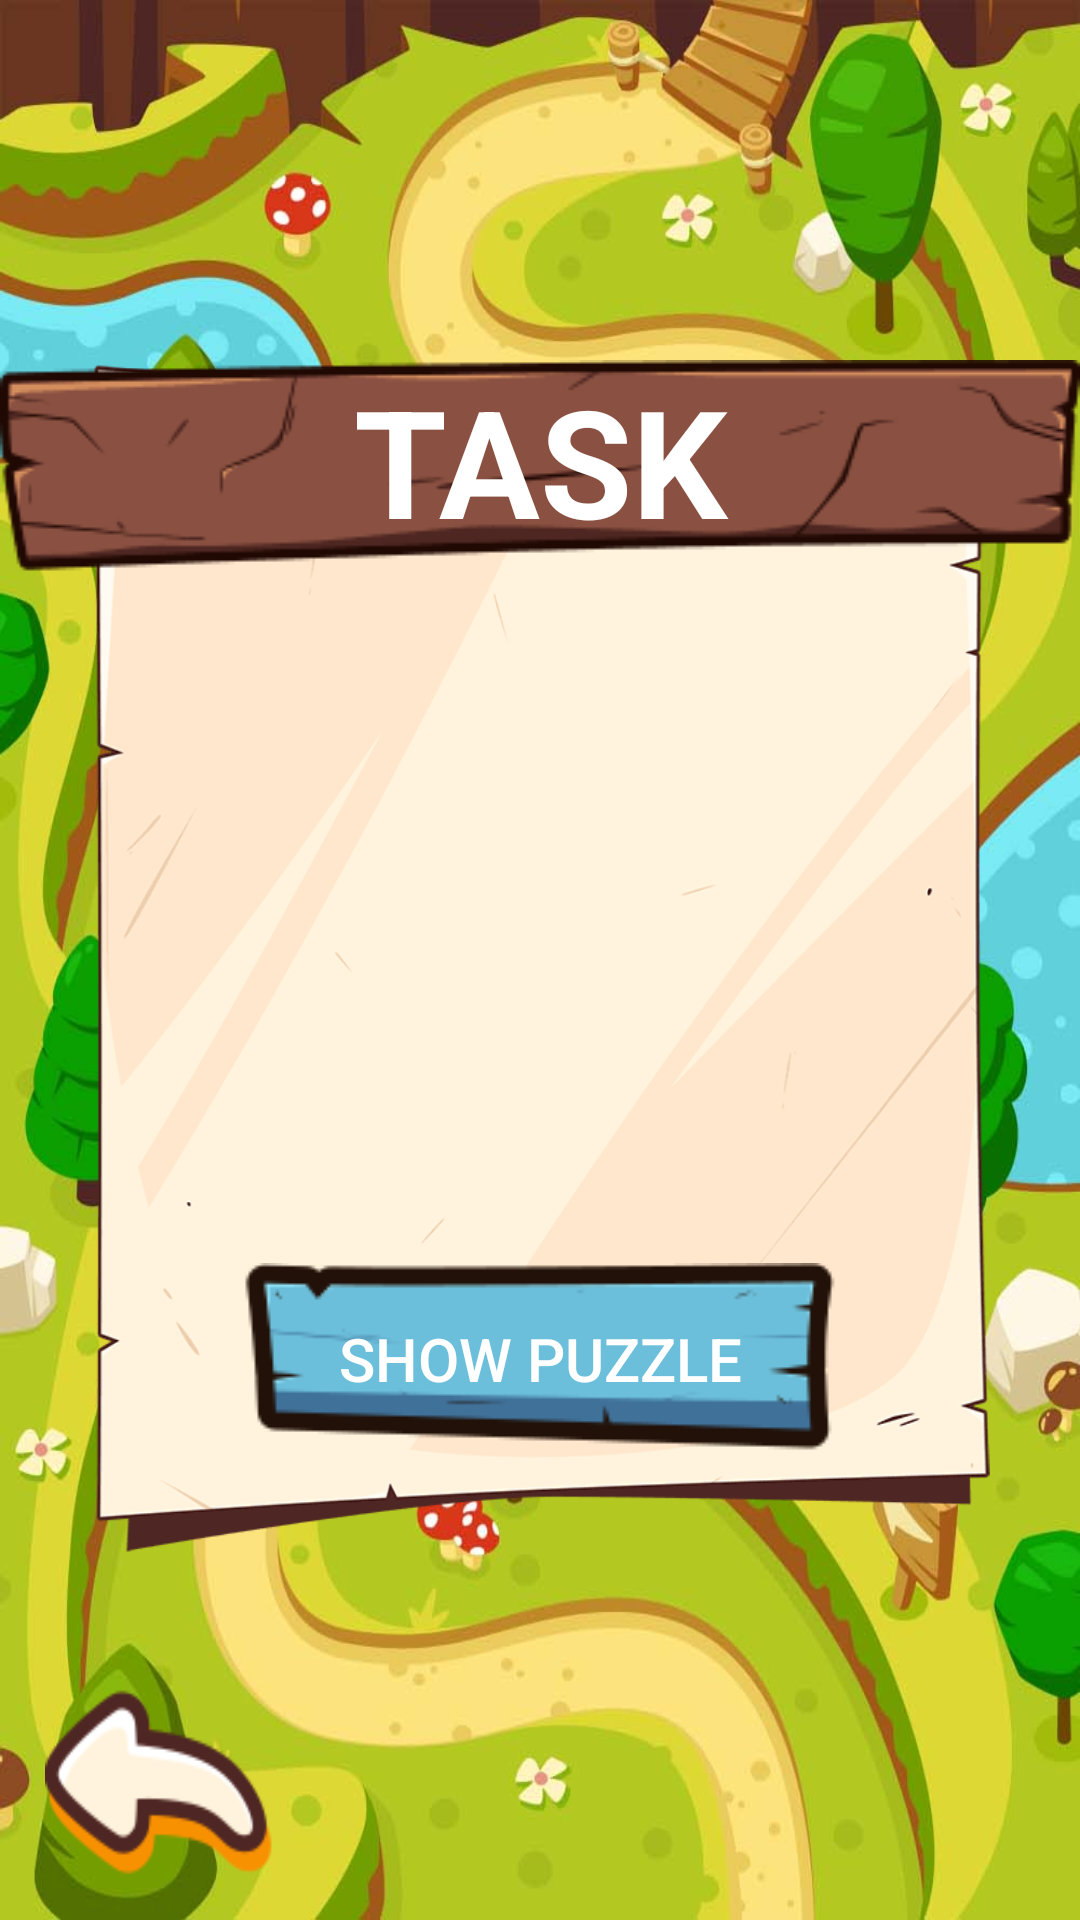

The Android layout XML behind this screen, and the referenced resources:
<!-- AndroidManifest.xml: application theme Theme.AppCompat.DayNight.NoActionBar -->
<!-- res/layout/activity_level1_2.xml -->
<?xml version="1.0" encoding="utf-8"?>
<RelativeLayout xmlns:android="http://schemas.android.com/apk/res/android"
    xmlns:app="http://schemas.android.com/apk/res-auto"
    xmlns:tools="http://schemas.android.com/tools"
    android:layout_width="match_parent"
    android:layout_height="match_parent"
    android:background="@drawable/twf_bg"
    tools:context="gamedevelopers.funcandi.taskworkflow.level1.Task2">

    <ImageView
        android:id="@+id/imageView2"
        android:layout_width="300dp"
        android:layout_height="400dp"
        android:layout_centerVertical="true"
        android:layout_centerHorizontal="true"
        android:background="@drawable/paper" />

    <Button
        android:id="@+id/show"
        android:layout_width="wrap_content"
        android:layout_height="wrap_content"
        android:layout_alignBottom="@+id/imageView2"
        android:layout_centerHorizontal="true"
        android:layout_marginBottom="35dp"
        android:background="@drawable/plankblank"
        android:text="Show puzzle"
        android:textColor="#fff"
        android:textSize="20sp"/>


    <Button
        android:id="@+id/back1"
        android:layout_width="80dp"
        android:layout_height="70dp"
        android:background="@drawable/twf_back"
        android:text=""
        android:layout_marginBottom="10dp"
        android:layout_alignParentBottom="true"
        android:layout_alignParentStart="true"
        android:layout_marginStart="15dp"/>

    <TextView
        android:id="@+id/text"
        android:layout_width="wrap_content"
        android:layout_height="wrap_content"
        android:layout_alignTop="@+id/imageView2"
        android:text="TASK"
        android:textSize="50sp"
        android:textColor="#fff"
        android:textStyle="bold"
        android:textAlignment="center"
        android:gravity="top"
        android:layout_centerHorizontal="true"
        android:background="@drawable/title" />

    <TextView
        android:id="@+id/task"
        android:layout_width="270dp"
        android:layout_height="wrap_content"
        android:layout_centerHorizontal="true"
        android:textColor="#8b5243"
        android:textSize="25sp"
        android:layout_centerVertical="true"
        android:textAlignment="center"/>

</RelativeLayout>
<!-- resources referenced by this layout -->
<resources>
  <!-- drawable paper: png bitmap (drawable, 20196 bytes) -->
  <!-- drawable plankblank: png bitmap (drawable, 3819 bytes) -->
  <!-- drawable title: png bitmap (drawable, 2296 bytes) -->
  <!-- drawable twf_back: png bitmap (drawable, 7484 bytes) -->
  <!-- drawable twf_bg: jpg bitmap (drawable, 109115 bytes) -->
</resources>
